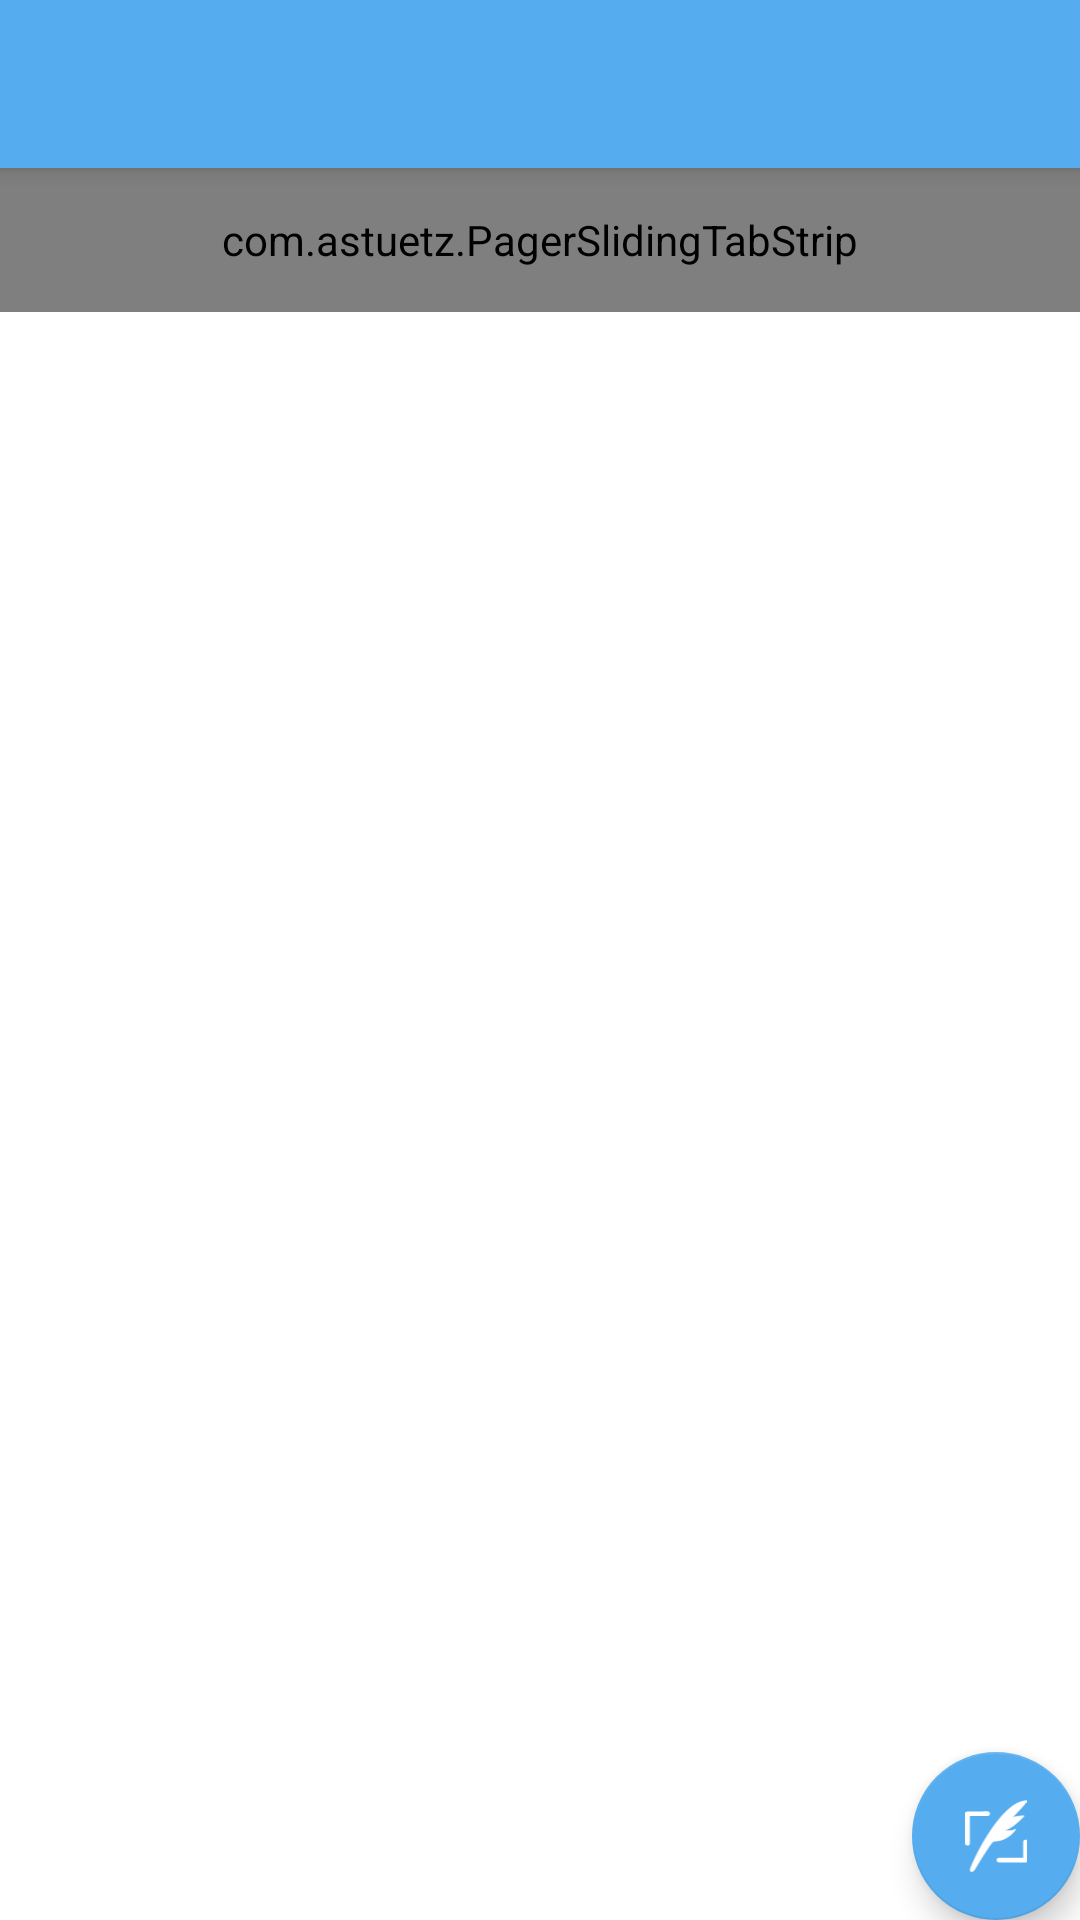

Reconstruct the res/layout file that produces this screen, plus the resources it refers to.
<!-- AndroidManifest.xml: application theme AppTheme.NoActionBar -->
<!-- res/layout/activity_timeline.xml -->
<?xml version="1.0" encoding="utf-8"?>
<android.support.design.widget.CoordinatorLayout xmlns:android="http://schemas.android.com/apk/res/android"
    xmlns:app="http://schemas.android.com/apk/res-auto"
    xmlns:tools="http://schemas.android.com/tools"
    android:layout_width="match_parent"
    android:layout_height="match_parent"
    android:fitsSystemWindows="true"
    tools:context="com.codepath.apps.jinjintwitter.TimelineActivity">

    <android.support.design.widget.AppBarLayout
        android:layout_width="match_parent"
        android:layout_height="wrap_content"
        android:theme="@style/AppTheme">

        <android.support.v7.widget.Toolbar
            android:id="@+id/toolbar"
            android:layout_width="match_parent"
            android:layout_height="?attr/actionBarSize"
            android:background="?attr/colorPrimary"
            app:popupTheme="@style/AppTheme"
            android:backgroundTint="@color/blue"/>

    </android.support.design.widget.AppBarLayout>

    <include layout="@layout/content_timeline" />

    <android.support.design.widget.FloatingActionButton
        android:id="@+id/fab"
        android:layout_width="wrap_content"
        android:layout_height="wrap_content"
        android:layout_gravity="bottom|end"
        android:layout_margin="@dimen/fab_margin"
        android:src="@drawable/compose_icon"
        app:backgroundTint="@color/blue"/>
</android.support.design.widget.CoordinatorLayout>
<!-- res/layout/content_timeline.xml (included above) -->
<?xml version="1.0" encoding="utf-8"?>
<RelativeLayout xmlns:android="http://schemas.android.com/apk/res/android"
    xmlns:app="http://schemas.android.com/apk/res-auto"
    android:orientation="vertical"
    android:layout_width="match_parent"
    android:layout_height="match_parent"
    android:weightSum="1"
    app:layout_behavior="@string/appbar_scrolling_view_behavior"
    >
    <com.astuetz.PagerSlidingTabStrip
        android:id="@+id/tabs"
        app:pstsShouldExpand="true"
        app:pstsTextAllCaps="true"
        android:layout_width="match_parent"
        android:layout_height="48dp"
        android:fillViewport="false" />

    <android.support.v4.view.ViewPager
        android:id="@+id/viewpager"
        android:layout_width="match_parent"
        android:layout_height="wrap_content"
        android:background="@android:color/white"
        android:layout_below="@id/tabs"/>
</RelativeLayout>
<!-- resources referenced by this layout -->
<resources>
  <item name="blue" type="color">#55ACEE</item>
  <!-- drawable compose_icon: vector/xml drawable (drawable, 2407 chars, omitted) -->
  <style name="AppTheme" parent="AppBaseTheme">
          <item name="android:buttonStyle">@style/button</item>
          <item name="android:colorAccent">@color/blue</item>
          <item name="android:colorPrimary">@color/dark</item>
          <item name="android:color">#ffffff</item>
      </style>
  <style name="AppTheme.NoActionBar">
          <item name="windowActionBar">false</item>
          <item name="windowNoTitle">true</item>
      </style>
  <style name="AppBaseTheme" parent="Theme.AppCompat.Light.NoActionBar">
          
      </style>
  <style name="button" parent="@style/Widget.AppCompat.Button.Borderless.Colored">
          <item name="android:background">@drawable/shape_button</item>
      </style>
  <item name="dark" type="color">#66757f</item>
  <!-- drawable shape_button (drawable) -->
  <?xml version="1.0" encoding="utf-8"?>
  <shape xmlns:android="http://schemas.android.com/apk/res/android">
      <padding android:bottom="0dp"/>
      <padding android:left="0dp"/>
      <padding android:right="0dp"/>
      <padding android:top="0dp"/>
  </shape>
</resources>
